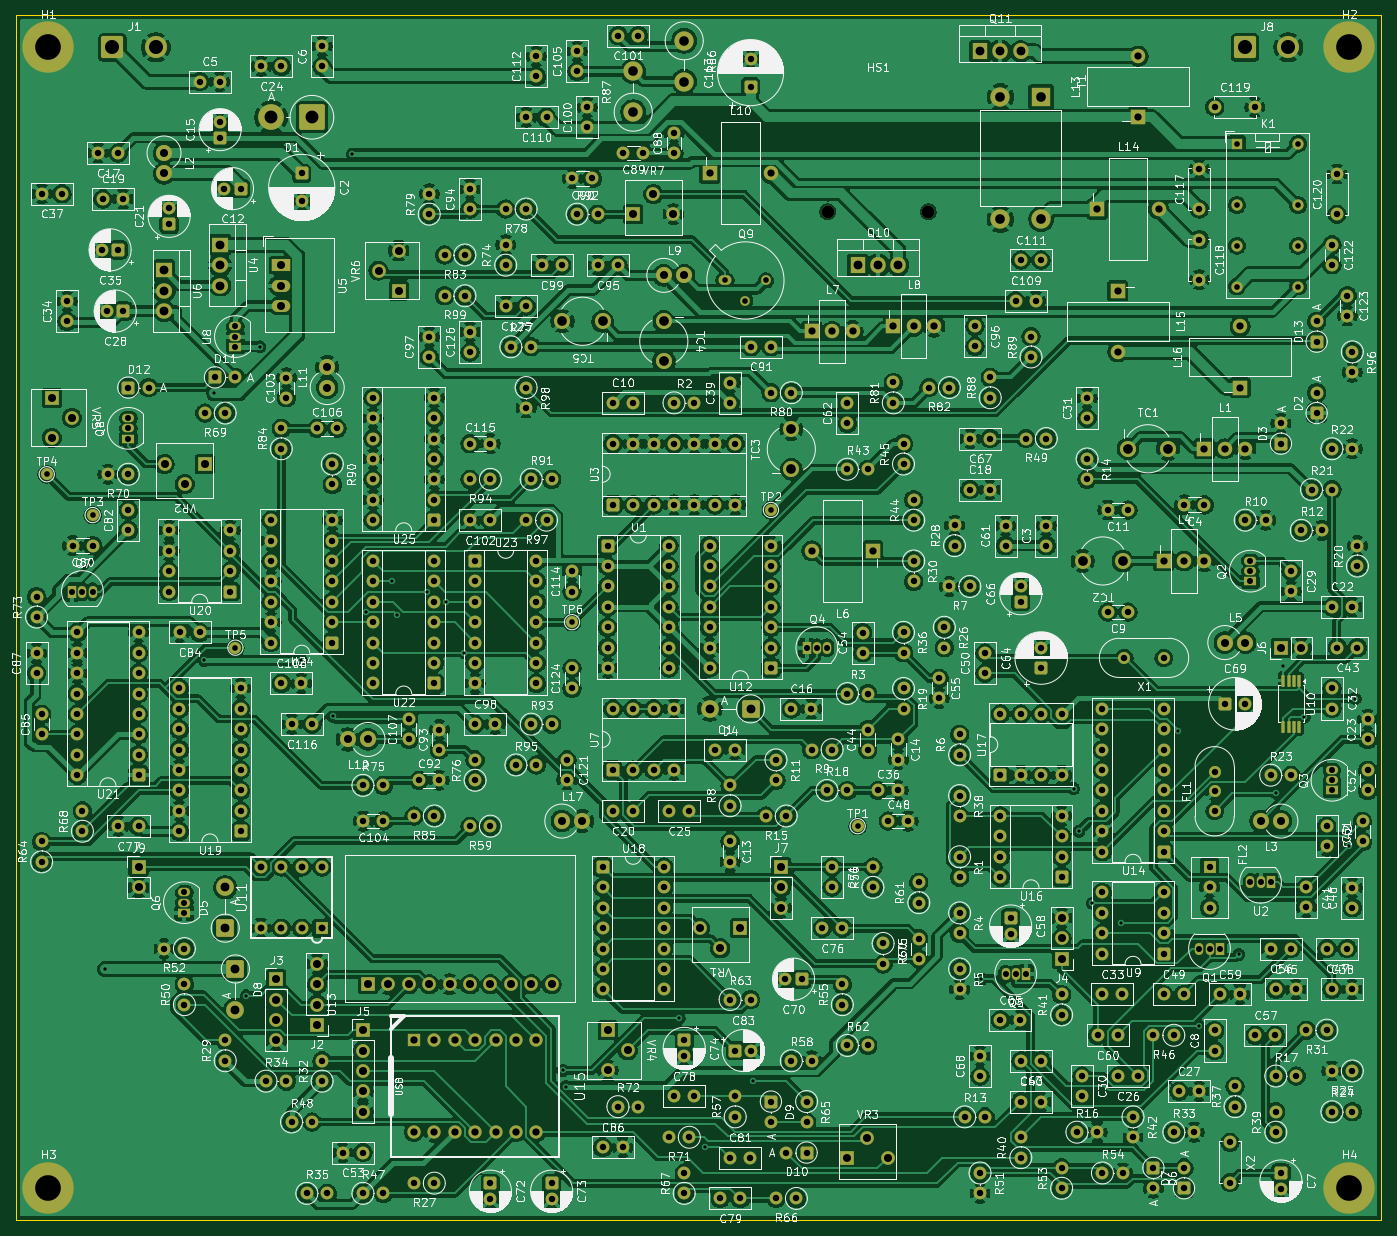
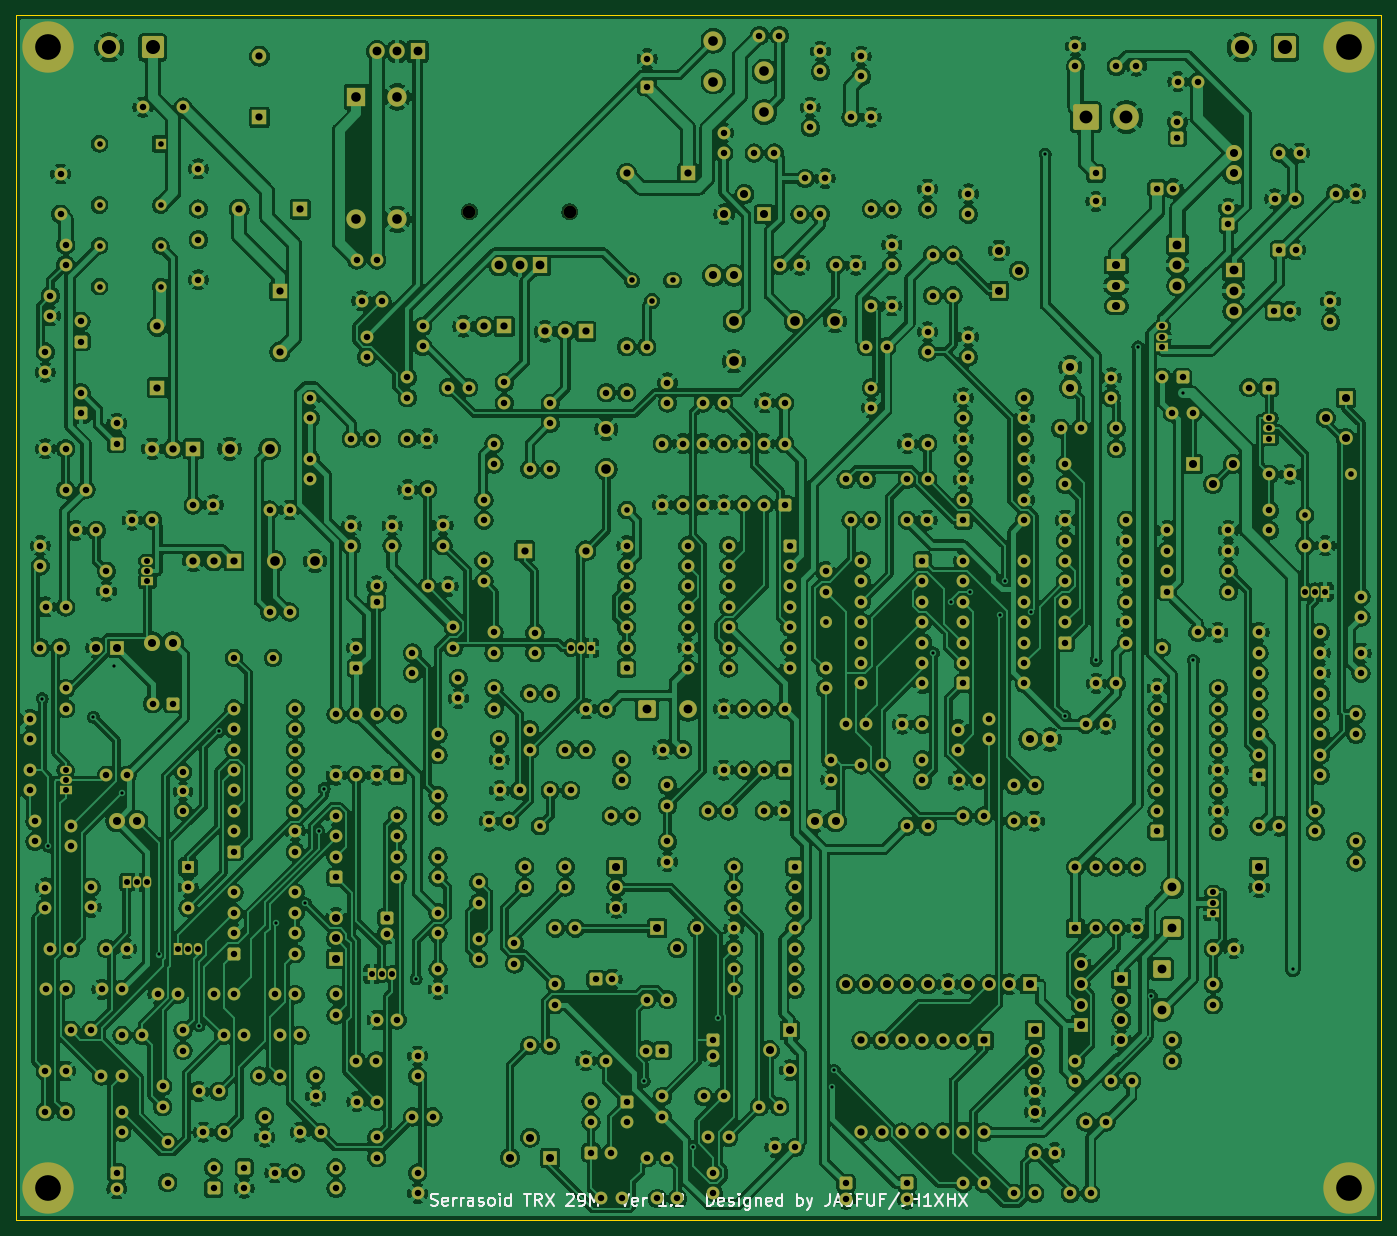
Circuit board: 11 layer files. Board 170.0 x 150.0 mm.
- bottom_copper: Serrasoid_TRX-B_Cu.gbl (1176335 bytes)
- bottom_mask: Serrasoid_TRX-B_Mask.gbs (31731 bytes)
- paste: Serrasoid_TRX-B_Paste.gbp (458 bytes)
- bottom_silk: Serrasoid_TRX-B_Silkscreen.gbo (50423 bytes)
- outline: Serrasoid_TRX-Edge_Cuts.gm1 (628 bytes)
- top_copper: Serrasoid_TRX-F_Cu.gtl (1175175 bytes)
- top_mask: Serrasoid_TRX-F_Mask.gts (32064 bytes)
- paste: Serrasoid_TRX-F_Paste.gtp (1331 bytes)
- top_silk: Serrasoid_TRX-F_Silkscreen.gto (774555 bytes)
- drill: Serrasoid_TRX-NPTH.drl (362 bytes)
- drill: Serrasoid_TRX-PTH.drl (15260 bytes)

=== bottom_copper: Serrasoid_TRX-B_Cu.gbl (1176335 bytes, source omitted) ===
=== bottom_mask: Serrasoid_TRX-B_Mask.gbs (31731 bytes, source omitted) ===
=== paste: Serrasoid_TRX-B_Paste.gbp ===
%TF.GenerationSoftware,KiCad,Pcbnew,10.0.6*%
%TF.CreationDate,2026-10-29T04:55:27+09:00*%
%TF.ProjectId,Serrasoid_TRX,53657272-6173-46f6-9964-5f5452582e6b,rev?*%
%TF.SameCoordinates,Original*%
%TF.FileFunction,Paste,Bot*%
%TF.FilePolarity,Positive*%
%FSLAX46Y46*%
G04 Gerber Fmt 4.6, Leading zero omitted, Abs format (unit mm)*
G04 Created by KiCad (PCBNEW 10.0.6) date 2026-10-29 04:55:27*
%MOMM*%
%LPD*%
G01*
G04 APERTURE LIST*
G04 APERTURE END LIST*
M02*

=== bottom_silk: Serrasoid_TRX-B_Silkscreen.gbo (50423 bytes, source omitted) ===
=== outline: Serrasoid_TRX-Edge_Cuts.gm1 ===
%TF.GenerationSoftware,KiCad,Pcbnew,10.0.6*%
%TF.CreationDate,2026-10-29T04:55:27+09:00*%
%TF.ProjectId,Serrasoid_TRX,53657272-6173-46f6-9964-5f5452582e6b,rev?*%
%TF.SameCoordinates,Original*%
%TF.FileFunction,Profile,NP*%
%FSLAX46Y46*%
G04 Gerber Fmt 4.6, Leading zero omitted, Abs format (unit mm)*
G04 Created by KiCad (PCBNEW 10.0.6) date 2026-10-29 04:55:27*
%MOMM*%
%LPD*%
G01*
G04 APERTURE LIST*
%TA.AperFunction,Profile*%
%ADD10C,0.100000*%
%TD*%
G04 APERTURE END LIST*
D10*
X0Y0D02*
X170000000Y0D01*
X0Y-150000000D02*
X0Y0D01*
X170000000Y0D02*
X170000000Y-150000000D01*
X170000000Y-150000000D02*
X0Y-150000000D01*
M02*

=== top_copper: Serrasoid_TRX-F_Cu.gtl (1175175 bytes, source omitted) ===
=== top_mask: Serrasoid_TRX-F_Mask.gts (32064 bytes, source omitted) ===
=== paste: Serrasoid_TRX-F_Paste.gtp (1331 bytes, source withheld) ===
=== top_silk: Serrasoid_TRX-F_Silkscreen.gto (774555 bytes, source omitted) ===
=== drill: Serrasoid_TRX-NPTH.drl ===
M48
; DRILL file KiCad 10.0.6 date 2026-10-29T04:55:28
; FORMAT={-:-/ absolute / metric / decimal}
; #@! TF.CreationDate,2026-10-29T04:55:28+09:00
; #@! TF.GenerationSoftware,Kicad,Pcbnew,10.0.6
; #@! TF.FileFunction,NonPlated,1,4,NPTH
FMAT,2
METRIC
; #@! TA.AperFunction,NonPlated,NPTH,ComponentDrill
T1C1.600
%
G90
G05
T1
X101.065Y-24.465
X113.565Y-24.465
M30

=== drill: Serrasoid_TRX-PTH.drl (15260 bytes, source omitted) ===
